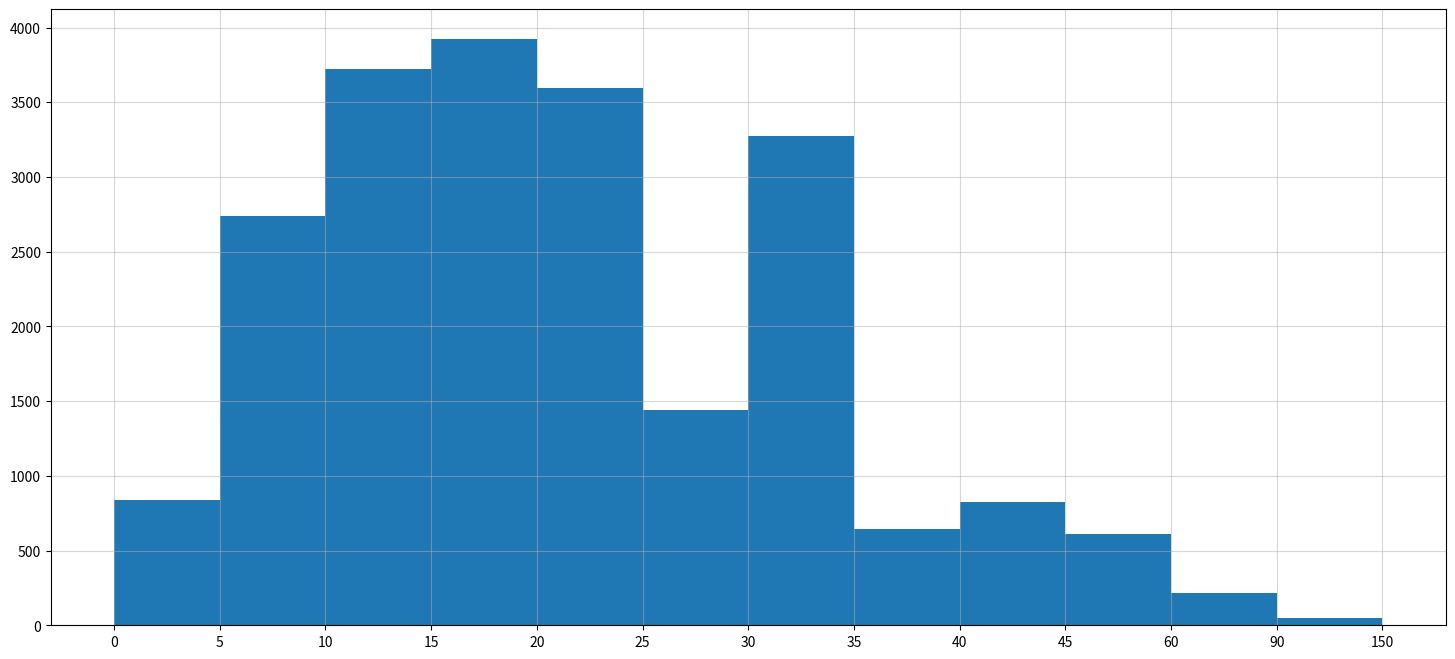

Source code (Python):

from matplotlib import pyplot as plt
from matplotlib import  font_manager
import matplotlib

"""
在美国2004年人口普查发现有124 million的人在离家相对较远的地方工作。
根据他们从家到上班地点所需要的时间,通过抽样统计(最后一列)出了下表的数据,

interval = [0,5,10,15,20,25,30,35,40,45,60,90]
width = [5,5,5,5,5,5,5,5,5,15,30,60]
quantity = [836,2737,3723,3926,3596,1438,3273,642,824,613,215,47]

"""
# 设置显示汉字
my_font = font_manager.FontProperties(fname="C:\Windows\Fonts\simhei.ttf")

# 设置图形大小
plt.figure(figsize=(18, 8), dpi=80)

# 设置变量
interval = [0,5,10,15,20,25,30,35,40,45,60,90]
width = [5,5,5,5,5,5,5,5,5,15,30,60]
quantity = [836,2737,3723,3926,3596,1438,3273,642,824,613,215,47]

plt.bar(range(len(quantity)),quantity,width=1)

# 设置x轴
_x = [i-0.5 for i in range(13)]
_xtick_labels = interval + [150]
plt.xticks(_x, _xtick_labels)

plt.grid(alpha=0.5)

plt.show()